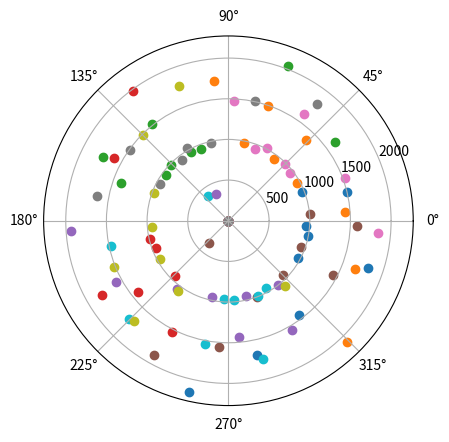

Recreate this plot in Python.
from matplotlib.pyplot import figure, show
import matplotlib.pyplot as plt
from matplotlib.patches import Ellipse
import numpy as np

test_data = [(2164, 149),
(2089, 150),
(2042, 152),
(1985, 153),
(1937, 154),
(1888, 155),
(1841, 157),
(1805, 158),
(1760, 159),
(1723, 161),
(1692, 162),
(1660, 163),
(1629, 164),
(1602, 166),
(1578, 167),
(1556, 168),
(1534, 170),
(1511, 171),
(1489, 172),
(1474, 173),
(1453, 175),
(1435, 176),
(958, 178),
(0, 186),
(1051, 180),
(999, 181),
(991, 183),
(983, 184),
(977, 185),
(971, 187),
(967, 188),
(961, 189),
(956, 191),
(955, 192),
(952, 193),
(948, 194),
(944, 196),
(944, 197),
(943, 198),
(941, 200),
(951, 201),
(943, 202),
(944, 203),
(945, 205),
(947, 206),
(950, 207),
(954, 208),
(955, 210),
(959, 211),
(964, 212),
(967, 214),
(974, 215),
(981, 216),
(990, 217),
(995, 219),
(1003, 220),
(1011, 221),
(1023, 222),
(1067, 224),
(1001, 225),
(992, 226),
(1381, 227),
(1400, 229),
(1417, 230),
(1434, 231),
(1454, 232),
(1470, 234),
(1492, 235),
(1515, 236),
(1542, 237),
(1506, 239),
(1492, 240),
(1511, 241),
(1533, 243),
(1555, 244),
(1577, 245),
(1600, 246),
(1650, 248),
(1694, 249),
(1748, 250),
(1817, 251),
(1729, 253),
(1730, 254),
(1804, 255),
(0, 264),
(0, 265),
(0, 266),
(0, 268),
(0, 269),
(0, 270),
(0, 272),
(0, 273),
(0, 274),
(0, 275),
(0, 277),
(0, 278),
(0, 279),
(0, 281),
(0, 282),
(0, 283),
(0, 284),
(0, 286),
(0, 287),
(0, 288),
(0, 289),
(0, 291),
(0, 292),
(0, 293),
(0, 295),
(0, 296),
(0, 297),
(0, 298),
(0, 300),
(0, 301),
(0, 302),
(0, 303),
(0, 305),
(0, 306),
(0, 307),
(0, 309),
(0, 310),
(0, 311),
(0, 312),
(0, 314),
(0, 315),
(0, 316),
(0, 317),
(0, 319),
(0, 320),
(0, 321),
(0, 322),
(0, 324),
(0, 325),
(0, 326),
(0, 328),
(0, 329),
(0, 330),
(0, 331),
(0, 333),
(394, 329),
(0, 335),
(0, 336),
(0, 338),
(0, 339),
(363, 335),
(368, 337),
(0, 343),
(0, 344),
(0, 345),
(0, 347),
(0, 348),
(0, 349),
(0, 350),
(0, 352),
(0, 353),
(0, 354),
(0, 356),
(0, 357),
(1068, 351)]


fig = figure()
ax = fig.add_subplot(111, polar=True)
r = []
theta = []
for a in test_data:
    plt.scatter(a[1], a[0])
show()


    